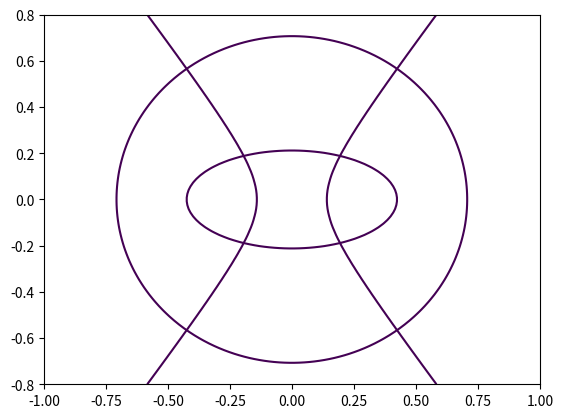

Source code (Python):
import math
import numpy as np
import matplotlib.pyplot as plt


x = np.linspace(-1.0, 1.0, 100)
y = np.linspace(-0.8, 0.8, 100)
X, Y = np.meshgrid(x,y)
F = X**2 + Y**2 - 0.5
plt.contour(X,Y,F,[0])


x_1 = np.linspace(-1.0, 1.0, 100)
y_1 = np.linspace(-0.8, 0.8, 100)
X_1, Y_1 = np.meshgrid(x_1,y_1)
F = X_1**2/0.2 + Y_1**2/0.05 - 0.9
plt.contour(X_1,Y_1,F,[0])


x_2 = np.linspace(-1.0, 1.0, 100)
y_2 = np.linspace(-0.8, 0.8, 100)
X_2, Y_2 = np.meshgrid(x_1,y_1)
F = X_2**2/0.04 - Y_2**2/0.08 - 0.5
plt.contour(X_2,Y_2,F,[0])


plt.show()